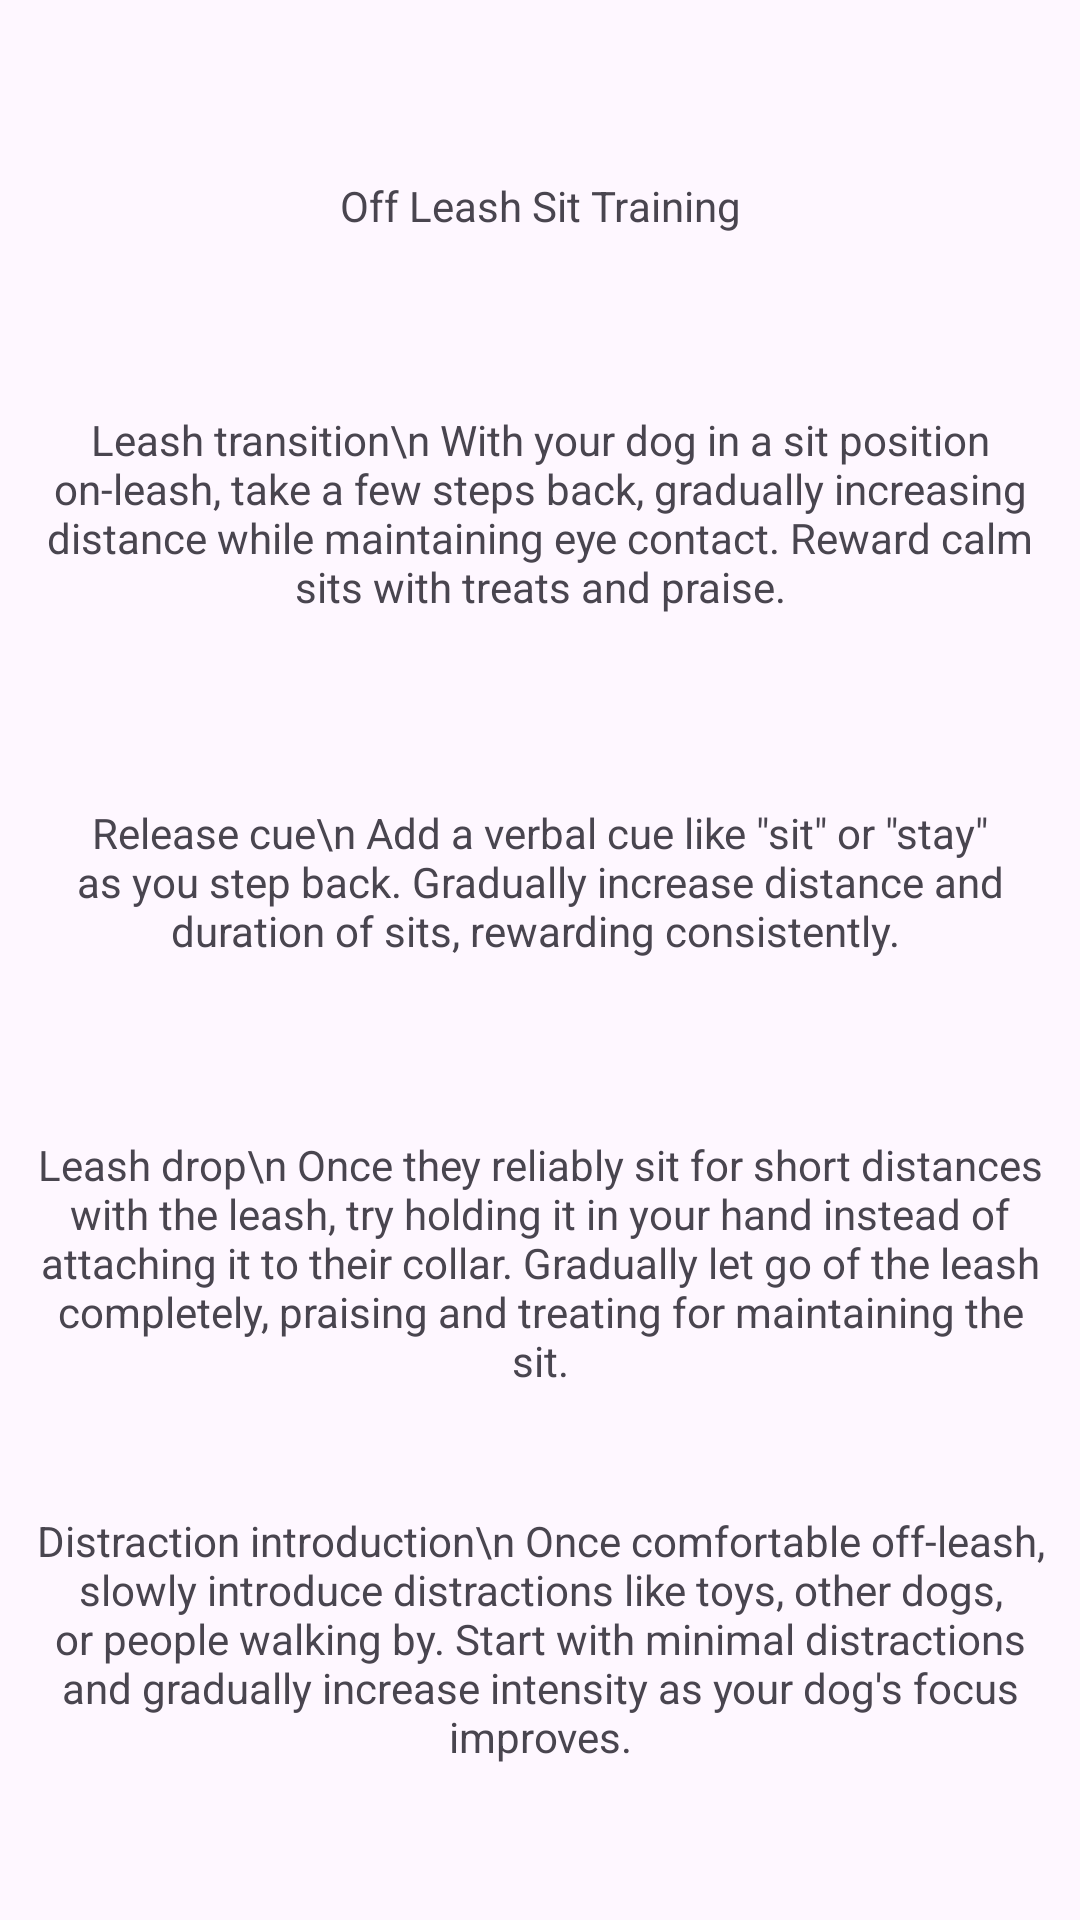

Android layout source for this screen:
<!-- AndroidManifest.xml: application theme Theme.TrainaPaw -->
<!-- res/layout/activity_offleashsit.xml -->
<?xml version="1.0" encoding="utf-8"?>
<androidx.constraintlayout.widget.ConstraintLayout xmlns:android="http://schemas.android.com/apk/res/android"
    xmlns:app="http://schemas.android.com/apk/res-auto"
    xmlns:tools="http://schemas.android.com/tools"
    android:layout_width="match_parent"
    android:layout_height="match_parent"
    tools:context=".offleashsit">

    <TextView
        android:id="@+id/textView45"
        android:layout_width="wrap_content"
        android:layout_height="wrap_content"
        android:layout_marginTop="59dp"
        android:text="Off Leash Sit Training"
        app:layout_constraintEnd_toEndOf="parent"
        app:layout_constraintHorizontal_bias="0.5"
        app:layout_constraintStart_toStartOf="parent"
        app:layout_constraintTop_toTopOf="parent" />

    <TextView
        android:id="@+id/textView46"
        android:layout_width="340dp"
        android:layout_height="wrap_content"
        android:layout_marginTop="59dp"
        android:gravity="center"
        android:text="Leash transition\n With your dog in a sit position on-leash, take a few steps back, gradually increasing distance while maintaining eye contact. Reward calm sits with treats and praise."
        app:layout_constraintEnd_toEndOf="parent"
        app:layout_constraintHorizontal_bias="0.5"
        app:layout_constraintStart_toStartOf="parent"
        app:layout_constraintTop_toBottomOf="@+id/textView45" />

    <TextView
        android:id="@+id/textView47"
        android:layout_width="340dp"
        android:layout_height="wrap_content"
        android:layout_marginTop="63dp"
        android:gravity="center"
        android:text="Release cue\n Add a verbal cue like &quot;sit&quot; or &quot;stay&quot; as you step back. Gradually increase distance and duration of sits, rewarding consistently. "
        app:layout_constraintEnd_toEndOf="parent"
        app:layout_constraintHorizontal_bias="0.5"
        app:layout_constraintStart_toStartOf="parent"
        app:layout_constraintTop_toBottomOf="@+id/textView46" />

    <TextView
        android:id="@+id/textView48"
        android:layout_width="340dp"
        android:layout_height="wrap_content"
        android:layout_marginTop="59dp"
        android:gravity="center"
        android:text="Leash drop\n Once they reliably sit for short distances with the leash, try holding it in your hand instead of attaching it to their collar. Gradually let go of the leash completely, praising and treating for maintaining the sit."
        app:layout_constraintEnd_toEndOf="parent"
        app:layout_constraintHorizontal_bias="0.5"
        app:layout_constraintStart_toStartOf="parent"
        app:layout_constraintTop_toBottomOf="@+id/textView47" />

    <TextView
        android:id="@+id/textView49"
        android:layout_width="340dp"
        android:layout_height="wrap_content"
        android:layout_marginTop="41dp"
        android:gravity="center"
        android:text="Distraction introduction\n Once comfortable off-leash, slowly introduce distractions like toys, other dogs, or people walking by. Start with minimal distractions and gradually increase intensity as your dog's focus improves."
        app:layout_constraintEnd_toEndOf="parent"
        app:layout_constraintHorizontal_bias="0.5"
        app:layout_constraintStart_toStartOf="parent"
        app:layout_constraintTop_toBottomOf="@+id/textView48" />
</androidx.constraintlayout.widget.ConstraintLayout>
<!-- resources referenced by this layout -->
<resources>
  <style name="Theme.TrainaPaw" parent="Base.Theme.TrainaPaw" />
  <style name="Base.Theme.TrainaPaw" parent="Theme.Material3.DayNight.NoActionBar">
          
         <item name="colorPrimary">@color/blue</item>
          <item name="colorPrimaryVariant">@color/blue</item>
      </style>
</resources>
